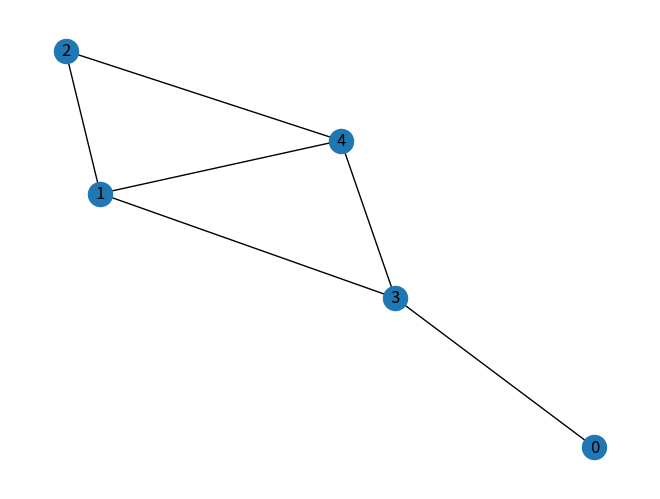

The script that saved this image:
# Plot graph from adjacency matrix

import numpy as np
import networkx as nx
import matplotlib.pyplot as plt


matrix = np.array([[0,0,0,1,0]
                   ,[0,0,0,1,1]
                   ,[0,1,0,0,1]
                   ,[1,1,0,0,1]
                   ,[0,1,1,1,0]])

G = nx.from_numpy_array(matrix)

nx.draw(G, with_labels=True)
plt.show()
